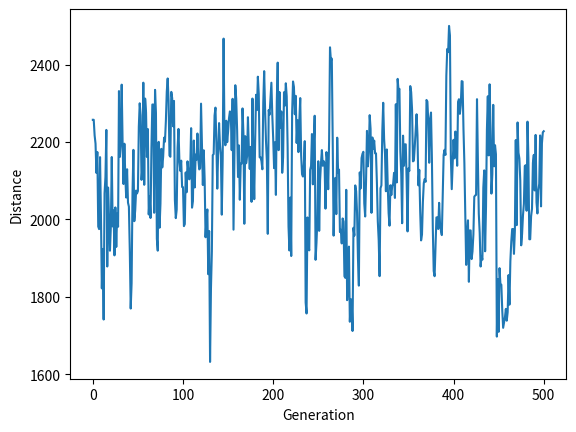

Here is the Python script that generated this plot:
import numpy as np
import random
import operator
import pandas as pd
import matplotlib.pyplot as plt

class City:
    def __init__(self, x, y):
        self.x = x
        self.y = y
    
    # Find the Eucledian distance between the two cities
    def distance(self, city):
        x_dis = abs(self.x - city.x)
        y_dis = abs(self.y - city.y)
        distance = np.sqrt((x_dis ** 2) + (y_dis ** 2))
        return distance
    
    def __repr__(self):
        return f"({self.x},{self.y})"

class Fitness:
    def __init__(self, route):
        self.route = route
        self.distance = 0
        self.fitness = 0.0
    
    def route_distance(self):
        if self.distance == 0:
            path_distance = 0 # Get the total distance of the route
            for i in range(len(self.route)):
                from_city = self.route[i]
                to_city = self.route[(i + 1) % len(self.route)]
                path_distance += from_city.distance(to_city)
            self.distance = path_distance
        return self.distance
    
    def route_fitness(self):
        if self.fitness == 0: # Get the fitness score based on the reciprocal of the distance
            self.fitness = 1 / float(self.route_distance())
        return self.fitness

# Create a random route by going through the list of the given cities
def create_route(city_list):
    route = random.sample(city_list, len(city_list))
    return route

class GeneticAlgo:
    def __init__(self, city_list, population_size, generations):
        self.city_list = city_list
        self.population_size = population_size
        self.generations = generations

    def initial_population(self):
        population = [] # Initializa a population with random routes
        for _ in range(self.population_size):
            route = create_route(self.city_list)
            population.append(route)
        return population

    def rank_routes(self, population): # Add ranking for routes based on the fitness score
        fitness_results = {}
        for i, route in enumerate(population):
            fitness = Fitness(route).route_fitness()
            fitness_results[i] = fitness
        return sorted(fitness_results.items(), key=operator.itemgetter(1), reverse=True)

    def selection(self, ranked_population): # Do the roulette wheel selection to pick the parents
      selection_results = []
      df = pd.DataFrame(ranked_population, columns=['Index', 'Fitness'])
      df['cum_sum'] = df['Fitness'].cumsum()
      df['cum_perc'] = 100 * df['cum_sum'] / df['Fitness'].sum()

      for _ in range(self.population_size):
        rand_num = random.random() * 100
        selected_route = df[df['cum_perc'] >= rand_num].iloc[0]
        selection_results.append(int(selected_route['Index']))  
      return selection_results

    def mating_pool(self, population, selection_results): # Create the mating pool for the selected routes
        mating_pool = []
        for i in range(len(selection_results)):
            index = selection_results[i]
            mating_pool.append(population[index])
        return mating_pool

# PMX Algorithm to create the child route based on the parents
    def breed(self, parent1, parent2):
        child = []
        child_parent1 = []
        child_parent2 = []

        gene_a = int(random.random() * len(parent1))
        gene_b = int(random.random() * len(parent1))

        start_gene = min(gene_a, gene_b)
        end_gene = max(gene_a, gene_b)

        for i in range(start_gene, end_gene):
            child_parent1.append(parent1[i])

        child_parent2 = [item for item in parent2 if item not in child_parent1]

        child = child_parent1 + child_parent2
        return child
# Create new population through the crossover of mating_pool
    def breed_population(self, mating_pool):
        children = []
        length = len(mating_pool) - self.population_size
        pool = random.sample(mating_pool, len(mating_pool))

        for i in range(self.population_size):
            child = self.breed(pool[i], pool[len(mating_pool) - i - 1])
            children.append(child)
        return children
# Swap mutation to create diversity
    def mutate(self, individual, mutation_rate):
        for swapped in range(len(individual)):
            if random.random() < mutation_rate:
                swap_with = int(random.random() * len(individual))
                city1 = individual[swapped]
                city2 = individual[swap_with]
                individual[swapped] = city2
                individual[swap_with] = city1
        return individual
# Apply the mutation 
    def mutate_population(self, population, mutation_rate):
        mutated_population = []

        for ind in range(len(population)):
            mutated_individual = self.mutate(population[ind], mutation_rate)
            mutated_population.append(mutated_individual)
        return mutated_population

    def run(self):
        population = self.initial_population() # Initializa progress and population list
        progress = []
        progress.append(1 / self.rank_routes(population)[0][1])
        # Base genetic algorithm loop
        for i in range(self.generations): 
            ranked_population = self.rank_routes(population) # Rank curent population based on fitness
            selection_results = self.selection(ranked_population) # Select the parents for mating_pool
            mating_pool = self.mating_pool(population, selection_results) # Create the mating pool
            children = self.breed_population(mating_pool) # Crossover for the children
            population = self.mutate_population(children, mutation_rate=0.01) # Mutation for the children

            progress.append(1 / ranked_population[0][1]) # Append new progress from inverse
        # Get the best route of the final population
        best_route_index = self.rank_routes(population)[0][0]
        best_route = population[best_route_index]

        return best_route, progress

# Create N cities within a 200-by-200 plane
def main(N=25, population_size=20, generations=500):
    # Set a fixed random seed for reproducibility
    random.seed(42)

    # Create a list of N cities within a 200-by-200 plane
    city_list = [City(x=int(random.random() * 200), y=int(random.random() * 200)) for _ in range(N)]

    # Create a GA instance and run
    ga = GeneticAlgo(city_list, population_size, generations)
    best_route, progress = ga.run()

    print("Best Route:", best_route)
    print("Total Distance:", Fitness(best_route).route_distance())

    # Plot 
    plt.plot(progress)
    plt.ylabel('Distance')
    plt.xlabel('Generation')
    plt.show()

if __name__ == "__main__":
    main()
